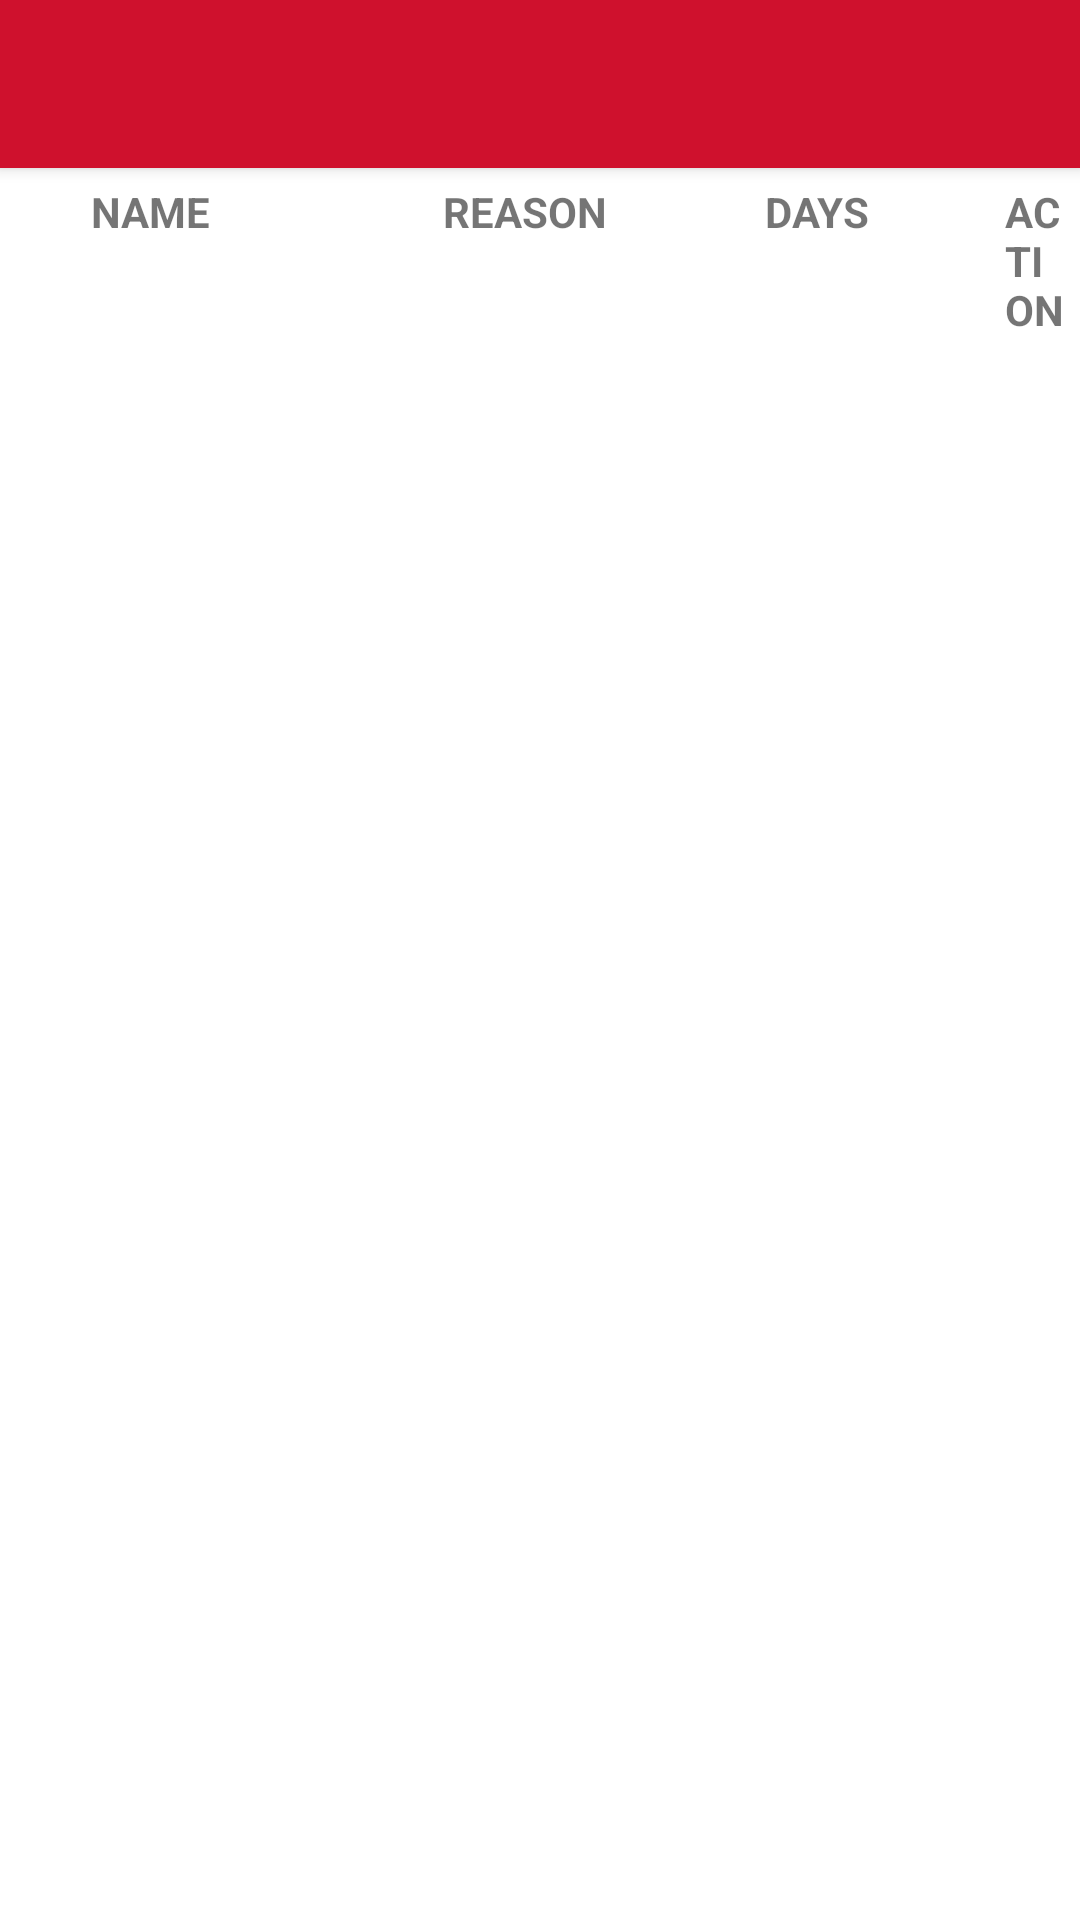

Reconstruct the res/layout file that produces this screen, plus the resources it refers to.
<!-- AndroidManifest.xml: application theme Theme.ELMS -->
<!-- res/layout/activity_evaluate_leave.xml -->
<?xml version="1.0" encoding="utf-8"?>
<LinearLayout
    xmlns:android="http://schemas.android.com/apk/res/android"
    xmlns:tools="http://schemas.android.com/tools"
    android:layout_width="match_parent"
    android:layout_height="match_parent"
    tools:context=".Manager.EvaluateLeave"
    android:orientation="vertical">

    <include
        android:id="@+id/bar8"
        layout="@layout/toolbar_design"/>

    <LinearLayout
        android:layout_width="match_parent"
        android:layout_height="wrap_content"
        android:orientation="horizontal">
        <TextView
            android:layout_width="100dp"
            android:layout_height="wrap_content"
            android:padding="5dp"
            android:gravity="center"
            android:text="Name"
            android:textStyle="bold"
            android:textAllCaps="true"/>
        <TextView
            android:layout_width="150dp"
            android:layout_height="wrap_content"
            android:padding="5dp"
            android:gravity="center"
            android:text="Reason"
            android:textStyle="bold"
            android:textAllCaps="true"/>
        <TextView
            android:layout_width="70dp"
            android:layout_height="wrap_content"
            android:padding="5dp"
            android:text="Days"
            android:textStyle="bold"
            android:textAllCaps="true"/>
        <TextView
            android:id="@+id/accept"
            android:layout_width="wrap_content"
            android:layout_height="wrap_content"
            android:text="Action"
            android:textStyle="bold"
            android:padding="5dp"
            android:layout_marginStart="10dp"
            android:textAllCaps="true"/>
    </LinearLayout>

    <ListView
        android:id="@+id/list_of_leaves_requests"
        android:layout_width="match_parent"
        android:layout_height="wrap_content"
        android:layout_marginTop="5dp"
        android:scrollbars="vertical"/>
</LinearLayout>
<!-- res/layout/toolbar_design.xml (included above) -->
<?xml version="1.0" encoding="utf-8"?>
<androidx.appcompat.widget.Toolbar
    xmlns:android="http://schemas.android.com/apk/res/android"
    xmlns:app="http://schemas.android.com/apk/res-auto"
    xmlns:tools="http://schemas.android.com/tools"
    android:layout_width="match_parent"
    android:layout_height="wrap_content"
    android:background="@color/app_color"
    android:theme="@style/Theme.MaterialComponents.DayNight.DarkActionBar"
    android:elevation="3dp"
    app:titleTextColor="@color/white"/>
<!-- resources referenced by this layout -->
<resources>
  <color name="app_color">#CF112D</color>
  <color name="white">#FFFFFFFF</color>
  <style name="Theme.ELMS" parent="Theme.MaterialComponents.DayNight.NoActionBar">
  
          
          
  
          <item name="colorPrimary">@color/app_color</item>
          <item name="colorPrimaryVariant">@color/app_color</item>
          <item name="colorOnPrimary">@color/black</item>
  
          
          <item name="colorSecondary">@color/teal_200</item>
          <item name="colorSecondaryVariant">@color/teal_700</item>
          <item name="colorOnSecondary">@color/black</item>
  
          
          <item name="android:statusBarColor" tools:targetApi="l">?attr/colorPrimaryVariant</item>
  
          
          <item name="fontFamily">@font/andika</item>
  
      </style>
  <color name="black">#000000</color>
  <color name="teal_200">#FF03DAC5</color>
  <color name="teal_700">#FF018786</color>
</resources>
